Run: headless pygame with SDL's dummy video driver; simulated clock (each Clock.tick advances the game by its frame time, no real sleeping); random seed 0; keys injected as events and as key.get_pressed() state; no mouse input.
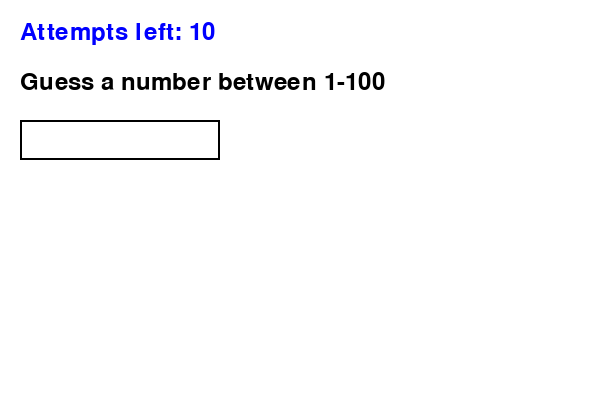
Frame 1 of 4 · flips 1–60 · no input
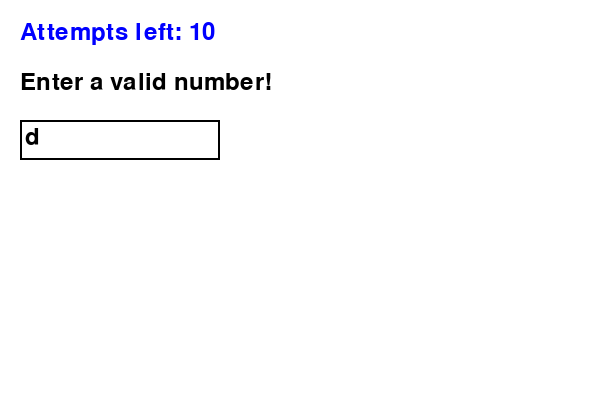
Frame 2 of 4 · flips 61–180 · tapped SPACE, RETURN · held RIGHT (→), D
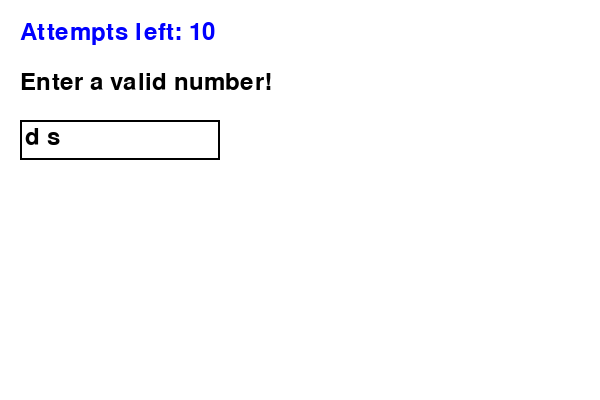
Frame 3 of 4 · flips 181–300 · held DOWN (↓), S
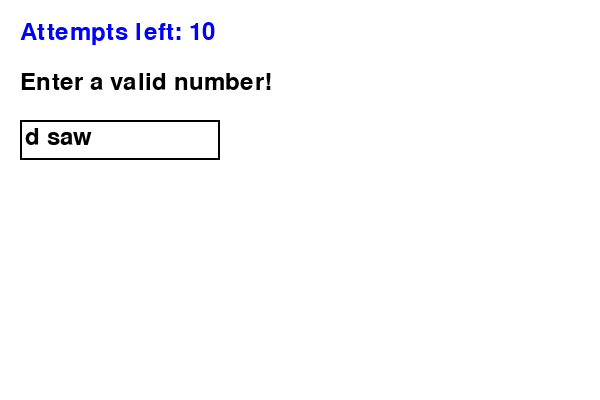
Frame 4 of 4 · flips 301–420 · held LEFT (←), A, UP (↑), W

The pygame program that drew these frames:

import pygame
import random
import sys

# Initialize pygame
pygame.init()

# Screen settings
WIDTH, HEIGHT = 600, 400
screen = pygame.display.set_mode((WIDTH, HEIGHT))
pygame.display.set_caption("Number Guessing Game")

# Colors
WHITE = (255, 255, 255)
BLACK = (0, 0, 0)
RED   = (255, 0, 0)
GREEN = (0, 200, 0)
BLUE  = (0, 0, 255)

# Fonts
font = pygame.font.SysFont(None, 36)

# Clock for FPS
clock = pygame.time.Clock()

# Game variables
number_to_guess = random.randint(1, 100)
attempts = 10
input_text = ""
message = "Guess a number between 1-100"

# Main game loop
running = True
while running:
    screen.fill(WHITE)

    # Event handling
    for event in pygame.event.get():
        if event.type == pygame.QUIT:
            running = False
            pygame.quit()
            sys.exit()

        if event.type == pygame.KEYDOWN:
            if event.key == pygame.K_RETURN:
                if input_text.isdigit():
                    guess = int(input_text)
                    if guess == number_to_guess:
                        message = f"Correct! It was {number_to_guess}"
                    elif guess < number_to_guess:
                        message = "Too low! Try higher."
                        attempts -= 1
                    else:
                        message = "Too high! Try lower."
                        attempts -= 1

                    input_text = ""
                else:
                    message = "Enter a valid number!"
            elif event.key == pygame.K_BACKSPACE:
                input_text = input_text[:-1]
            else:
                input_text += event.unicode

    # Show attempts left
    attempts_text = font.render(f"Attempts left: {attempts}", True, BLUE)
    screen.blit(attempts_text, (20, 20))

    # Show message
    message_text = font.render(message, True, BLACK)
    screen.blit(message_text, (20, 70))

    # Show input box
    pygame.draw.rect(screen, BLACK, (20, 120, 200, 40), 2)
    input_surface = font.render(input_text, True, BLACK)
    screen.blit(input_surface, (25, 125))

    # Check for game over
    if attempts <= 0 and "Correct" not in message:
        message = f"Game Over! Number was {number_to_guess}"
        pygame.display.update()
        pygame.time.wait(3000)
        running = False
    elif "Correct" in message:
        pygame.display.update()
        pygame.time.wait(3000)
        running = False

    pygame.display.update()
    clock.tick(60)

pygame.quit()
sys.exit()
